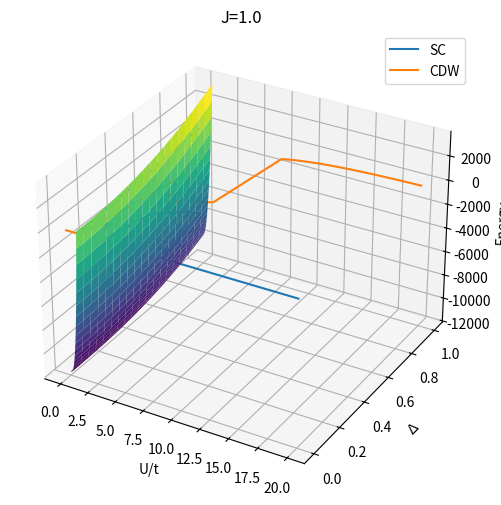

Generate this figure with matplotlib: (Note: this script raises an exception after producing the figure.)
# import numpy as np
# import matplotlib.pyplot as plt
# from scipy.optimize import minimize
# import math
# from mpl_toolkits.mplot3d import Axes3D

# def xi(kx, ky):
#     return -2*(np.cos(kx)+np.cos(ky))

# Nk = 100
# kx, ky = np.meshgrid(np.linspace(-math.pi, math.pi, Nk), np.linspace(-math.pi, math.pi, Nk))
# dk = kx[0,1]-kx[0,0]

# def energy(Delta, Alpha, U, J):
#     return -2/(Nk**2)*np.sum(np.sqrt(np.power(xi(kx,ky),2) + (U-J)**2*np.power(Delta,2) + 0.25*U**2*np.power(Alpha,2)))*dk**2 + 2*Nk**2*((U-J)*np.power(Delta,2)+U*(1+0.25*np.power(Alpha,2)))

# Delta, Alpha = np.meshgrid(np.linspace(0, 1, 20), np.linspace(0, 1, 20))
# z = energy(Delta, Alpha, 0.1, 0)
# z.shape
# Z = z.reshape(Delta.shape)
# fig = plt.figure(figsize=(8, 6))
# ax = fig.add_subplot(111, projection="3d")
# ax.plot_surface(Delta, Alpha, Z, cmap='viridis')
# plt.show()

import numpy as np
import matplotlib.pyplot as plt
import math
from mpl_toolkits.mplot3d import Axes3D
from scipy.optimize import minimize

def xi(kx, ky):
    return -2 * (np.cos(kx) + np.cos(ky))

def energy(params, *args):
    Delta, Alpha = params
    U, J, kx, ky, Nk = args
    return 2 * np.sum(xi(kx, ky) - np.sqrt(np.power(xi(kx, ky), 2) + (U - J)**2 * np.power(Delta, 2) + 0.25 * U**2 * np.power(Alpha, 2))) + 2 * Nk**2 * ((U - J) * np.power(Delta, 2) + U * (1 + 0.25 * np.power(Alpha, 2)))

Nk = 100
kx, ky = np.meshgrid(np.linspace(-math.pi, math.pi, Nk), np.linspace(-math.pi, math.pi, Nk))
dk = kx[0, 1] - kx[0, 0]

Delta, Alpha = np.meshgrid(np.linspace(0, 1, 20), np.linspace(0, 1, 20))
U_value = 1
J_value = 0
# Calculate the energy for each point in the mesh
z = np.zeros_like(Delta)
for i in range(Delta.shape[0]):
    for j in range(Delta.shape[1]):
        z[i, j] = energy([Delta[i, j], Alpha[i, j]], U_value, J_value, kx, ky, Nk)

fig = plt.figure(figsize=(8, 6))
ax = fig.add_subplot(111, projection="3d")
ax.plot_surface(Delta, Alpha, z, cmap='viridis')
ax.set_xlabel(r'$\Delta$')
ax.set_ylabel(r'$\alpha$')
ax.set_zlabel(r'Energy')
plt.show()

guess = [0.7, 0.7]
bounds = [(0, 1), (0, 1)]
J_value = 1.0
Nk_value = 200
kx, ky = np.meshgrid(np.linspace(-np.pi, np.pi, Nk_value), np.linspace(-np.pi, np.pi, Nk_value))
U_list = np.linspace(0.1, 20, 20)
Delta_min = np.zeros(len(U_list))
alpha_min = np.zeros(len(U_list))

for i in range(len(U_list)):
    result = minimize(energy, guess, args=(U_list[i], J_value, kx, ky, Nk_value), bounds=bounds)
    Delta_min[i] = result.x[0]
    alpha_min[i] = result.x[1]

plt.plot(U_list,Delta_min, label='SC')
plt.plot(U_list,alpha_min, label='CDW')
plt.legend()
plt.grid(True)
plt.xlabel('U/t')
plt.ylabel(r'$\Delta$')
plt.title(f'J={J_value}')
plt.savefig(f"Plots/Minimisation/J={J_value}_U=0.1-20_20.svg")
plt.show()